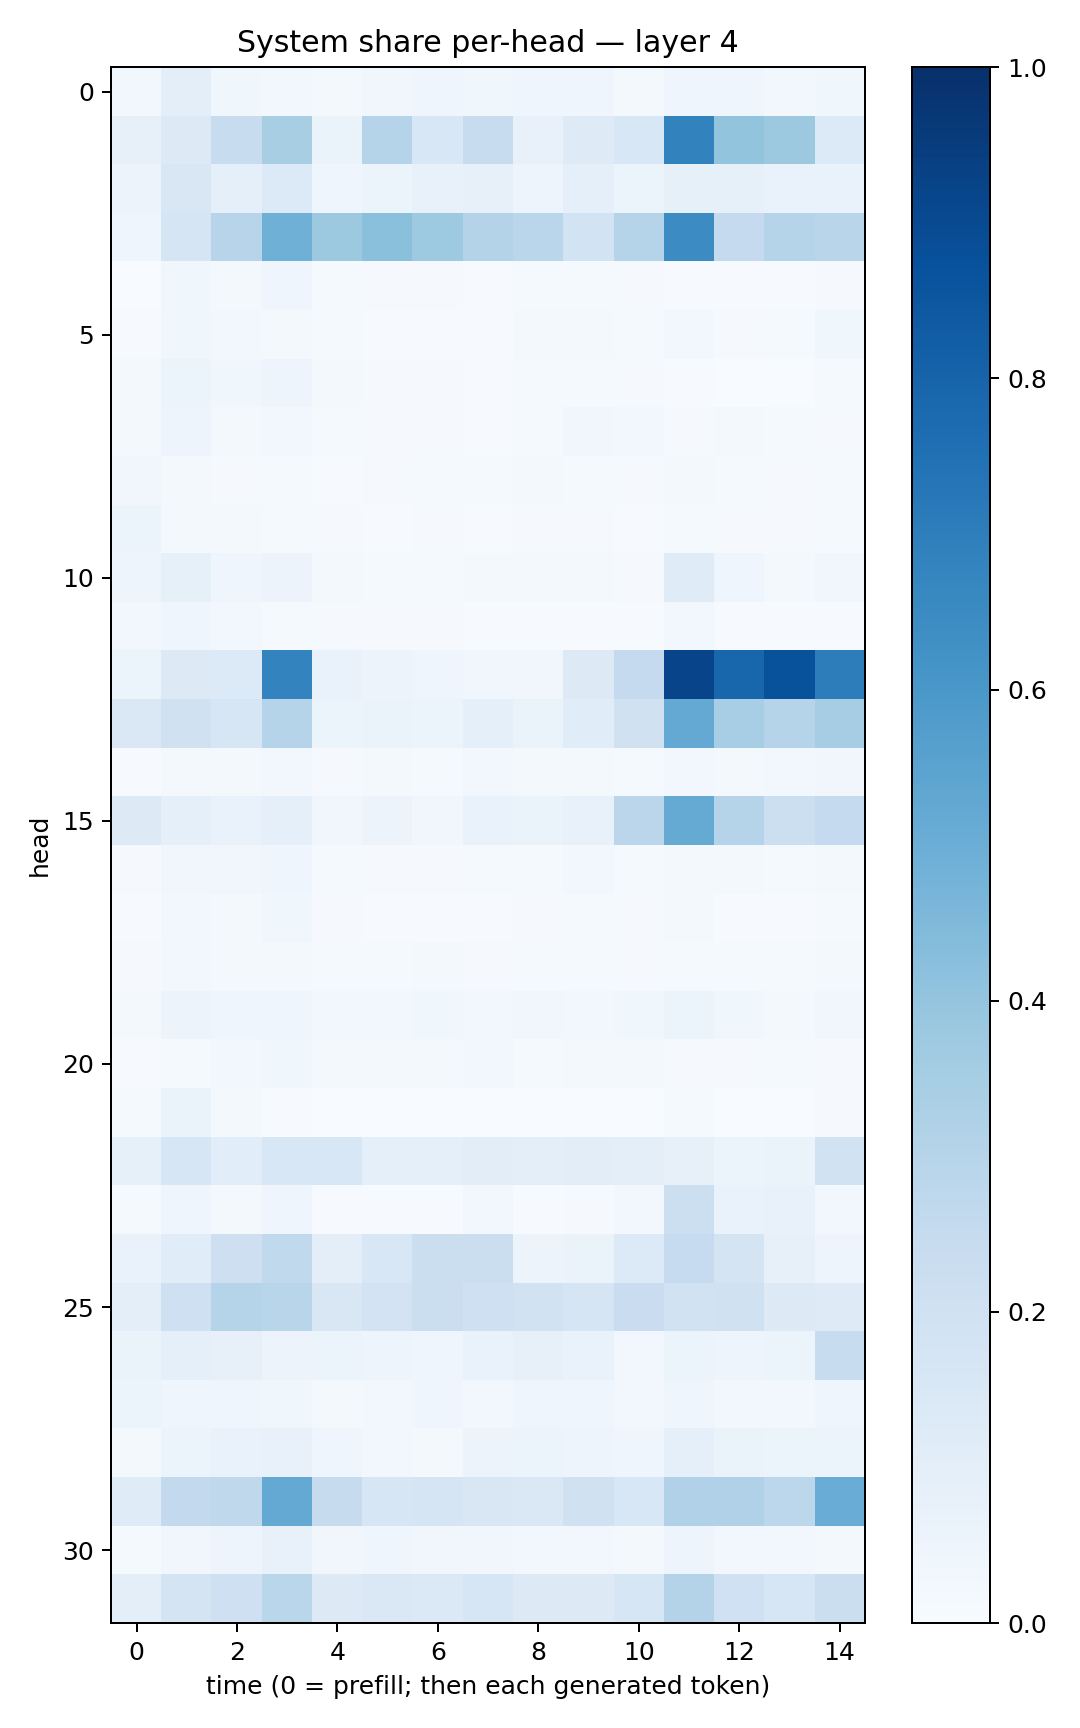

Data behind this chart, as committed beside it:
0.027679797, 0.096892335, 0.036233492, 0.026979525, 0.021630468, 0.033794723, 0.04096765, 0.038161553, 0.040862065, 0.041879904, 0.020237492, 0.039107334, 0.045950375, 0.028264187, 0.035886917
0.08117, 0.1254, 0.2363, 0.343, 0.06287, 0.3032, 0.1543, 0.2418, 0.07278, 0.1249, 0.1558, 0.6828, 0.4023, 0.3755, 0.1357
0.05787, 0.1509, 0.09104, 0.134, 0.03989, 0.05984, 0.07779, 0.07834, 0.04868, 0.08694, 0.06186, 0.08336, 0.0831, 0.06849, 0.06942
0.0429, 0.1712, 0.2937, 0.4892, 0.376, 0.4212, 0.3741, 0.307, 0.2882, 0.1857, 0.3044, 0.6457, 0.2535, 0.2986, 0.2929
0.003335, 0.03892, 0.02016, 0.04042, 0.01516, 0.008342, 0.01164, 0.006074, 0.01462, 0.01408, 0.01103, 0.005863, 0.006698, 0.006167, 0.009749
0.004807, 0.03611, 0.02567, 0.02164, 0.01327, 0.004206, 0.005141, 0.005595, 0.01692, 0.01998, 0.01204, 0.02664, 0.01052, 0.01544, 0.037
0.01799, 0.05178, 0.0357, 0.04978, 0.02316, 0.01054, 0.008036, 0.005989, 0.01474, 0.01314, 0.009195, 0.005271, 0.00328, 0.002606, 0.01318
0.01656, 0.05069, 0.01809, 0.02574, 0.01365, 0.008302, 0.008261, 0.007372, 0.01303, 0.03433, 0.02457, 0.01158, 0.01781, 0.01262, 0.01155
0.03163, 0.0192, 0.01165, 0.01257, 0.006738, 0.009384, 0.0145, 0.01345, 0.01818, 0.01207, 0.009283, 0.01892, 0.0148, 0.008325, 0.01181
0.05279, 0.0202, 0.01609, 0.01542, 0.008527, 0.004304, 0.01123, 0.006134, 0.009977, 0.01024, 0.006106, 0.01246, 0.008236, 0.008086, 0.01281
0.04726, 0.08498, 0.04211, 0.05474, 0.01654, 0.01517, 0.0128, 0.02093, 0.01886, 0.01658, 0.01039, 0.1189, 0.03992, 0.02324, 0.03177
0.02348, 0.04573, 0.02689, 0.01504, 0.01069, 0.00877, 0.01069, 0.005248, 0.005881, 0.007535, 0.005574, 0.02546, 0.006664, 0.005874, 0.007191
0.06083, 0.1291, 0.1331, 0.6781, 0.06791, 0.05627, 0.03966, 0.03474, 0.03352, 0.1253, 0.2509, 0.9184, 0.7924, 0.8705, 0.7024
0.1413, 0.196, 0.1638, 0.2985, 0.06088, 0.06495, 0.05333, 0.09322, 0.0628, 0.1153, 0.1962, 0.5226, 0.3441, 0.3047, 0.3503
0.007278, 0.02336, 0.01657, 0.02722, 0.01085, 0.02028, 0.01539, 0.0256, 0.01563, 0.016, 0.01274, 0.03024, 0.01739, 0.02505, 0.03186
0.1258, 0.09064, 0.06853, 0.08928, 0.03131, 0.05631, 0.03513, 0.06848, 0.06338, 0.07428, 0.2834, 0.516, 0.2987, 0.2163, 0.253
0.008189, 0.03505, 0.03359, 0.03992, 0.013, 0.009411, 0.01063, 0.01394, 0.01535, 0.02636, 0.01204, 0.02212, 0.01633, 0.01516, 0.01718
0.006113, 0.02989, 0.02338, 0.03639, 0.01104, 0.005855, 0.006162, 0.006574, 0.01125, 0.01543, 0.009802, 0.01587, 0.006879, 0.0043, 0.01257
0.009241, 0.02708, 0.02076, 0.02341, 0.01434, 0.01225, 0.0165, 0.008686, 0.01298, 0.01279, 0.01164, 0.01372, 0.01252, 0.01378, 0.01648
0.01918, 0.05631, 0.03908, 0.04685, 0.02909, 0.02508, 0.03778, 0.02393, 0.03192, 0.02977, 0.03594, 0.0613, 0.03888, 0.02208, 0.03172
0.004666, 0.01314, 0.02559, 0.03859, 0.01682, 0.0173, 0.02024, 0.02646, 0.01222, 0.02236, 0.02082, 0.01083, 0.01121, 0.01378, 0.01096
0.01353, 0.06353, 0.02054, 0.00699, 0.00156, 0.001187, 0.0009068, 0.001766, 0.001362, 0.0017, 0.002102, 0.01562, 0.00175, 0.002456, 0.00902
0.08299, 0.1634, 0.1077, 0.1524, 0.1528, 0.08706, 0.09114, 0.1033, 0.09565, 0.1019, 0.09809, 0.08142, 0.06016, 0.06343, 0.1922
0.0137, 0.04456, 0.01788, 0.04042, 0.007616, 0.007541, 0.007362, 0.03082, 0.006136, 0.008528, 0.02728, 0.2172, 0.06772, 0.07649, 0.02378
0.06831, 0.1164, 0.2112, 0.2644, 0.1, 0.1562, 0.2264, 0.2228, 0.05784, 0.0645, 0.1329, 0.248, 0.1772, 0.07943, 0.0506
0.09887, 0.2089, 0.3011, 0.2897, 0.1493, 0.1808, 0.2238, 0.2104, 0.1929, 0.1707, 0.23, 0.1927, 0.1966, 0.1262, 0.1248
0.0656, 0.09018, 0.07976, 0.05719, 0.06167, 0.04814, 0.04607, 0.07026, 0.07832, 0.06997, 0.02572, 0.05188, 0.04732, 0.05361, 0.2384
0.06127, 0.0442, 0.04605, 0.03576, 0.01924, 0.02576, 0.04135, 0.02485, 0.04111, 0.04424, 0.02986, 0.04297, 0.03092, 0.03052, 0.04043
0.02123, 0.05305, 0.06993, 0.07307, 0.0404, 0.02394, 0.02012, 0.05739, 0.06225, 0.0491, 0.04062, 0.09201, 0.06254, 0.05104, 0.05464
0.1205, 0.2616, 0.2724, 0.5222, 0.2458, 0.161, 0.1649, 0.1507, 0.1442, 0.1968, 0.153, 0.3187, 0.3185, 0.2787, 0.505
0.01332, 0.03377, 0.04915, 0.07484, 0.03265, 0.03946, 0.0318, 0.03128, 0.02552, 0.02875, 0.01633, 0.05042, 0.02762, 0.02761, 0.01805
0.09694, 0.1788, 0.2098, 0.2872, 0.1302, 0.1431, 0.1393, 0.159, 0.1301, 0.1262, 0.1633, 0.3079, 0.2025, 0.1564, 0.2265
